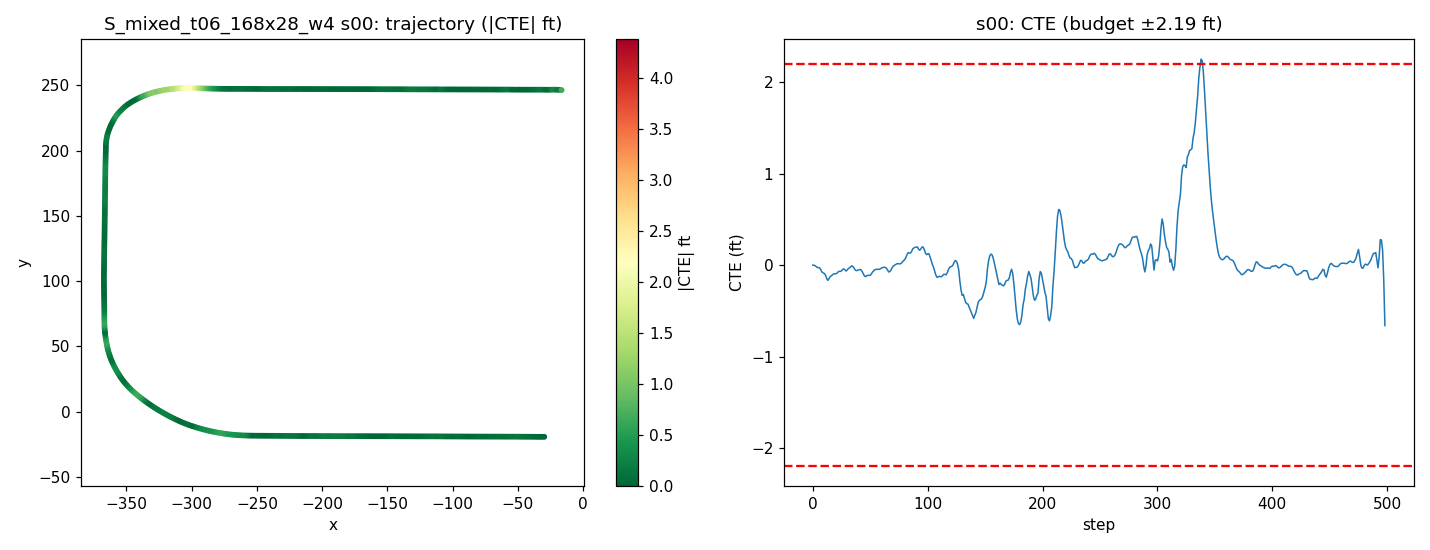

The table this chart was drawn from, first rows:
step, time_sec, nn_steer, expert_steer, cte_m, cte_ft, speed_mph, x, y, yaw
0, 0.0, 0.0004233, 0.0004231, -0.0003016, -0.0009896, 19.92, -29.95, -19.33, 179.8
1, 0.2, -0.002687, 0.000366, -0.0006139, -0.002014, 18.92, -31.69, -19.32, 179.8
2, 0.4, -0.0002873, 0.003236, -0.002424, -0.007954, 17.93, -33.33, -19.31, 179.7
3, 0.6, -0.0006579, 0.004542, -0.005158, -0.01692, 17.65, -34.91, -19.3, 179.7
4, 0.8, 0.005749, 0.005395, -0.008488, -0.02785, 18.43, -36.52, -19.3, 179.7
5, 1.0, -0.00577, 0.001884, -0.008301, -0.02723, 19.63, -38.23, -19.29, 179.8
6, 1.2, -0.003166, 0.004056, -0.01008, -0.03308, 20.23, -40.02, -19.28, 179.7
7, 1.4, 5.138665437698364e-05, 0.007779, -0.01621, -0.05317, 20.02, -41.82, -19.27, 179.6
8, 1.6, 0.007458, 0.009385, -0.02363, -0.07752, 19.47, -43.59, -19.25, 179.5
9, 1.8, -0.002342, 0.01492, -0.02633, -0.08639, 19.08, -45.31, -19.25, 179.7
10, 2.0, -0.005503, 0.01299, -0.02796, -0.09172, 19.15, -47.01, -19.24, 179.7
11, 2.2, -0.002956, 0.01709, -0.03389, -0.1112, 19.59, -48.74, -19.23, 179.6
12, 2.4, 0.006421, 0.02151, -0.04398, -0.1443, 20.02, -50.52, -19.21, 179.4
13, 2.6, 0.01474, 0.01905, -0.05118, -0.1679, 20.14, -52.31, -19.2, 179.6
14, 2.8, -0.005929, 0.007312, -0.04608, -0.1512, 19.97, -54.11, -19.19, -180
15, 3.0, -0.004647, 0.004681, -0.03888, -0.1276, 19.74, -55.88, -19.19, -180
16, 3.2, 0.003608, 0.006484, -0.03621, -0.1188, 19.64, -57.64, -19.19, 179.9
17, 3.4, -0.002139, 0.01416, -0.03285, -0.1078, 19.73, -59.4, -19.19, 179.9
18, 3.6, -0.002104, 0.01126, -0.02979, -0.09772, 19.92, -61.17, -19.18, 179.9
19, 3.8, -1.0676681995391846e-05, 0.0113, -0.02892, -0.09487, 20.05, -62.96, -19.18, 179.8
20, 4.0, 0.002461, 0.01059, -0.02894, -0.09494, 20.05, -64.76, -19.17, 179.8
21, 4.2, 0.003281, 0.00762, -0.02744, -0.09002, 19.96, -66.54, -19.17, 179.8
22, 4.4, -0.006197, 0.003146, -0.02281, -0.07484, 19.88, -68.32, -19.17, 180
23, 4.6, 6.780028343200684e-06, 0.004676, -0.02096, -0.06876, 19.87, -70.1, -19.16, 179.8
24, 4.8, 0.003663, 0.005409, -0.02131, -0.06992, 19.93, -71.88, -19.15, 179.8
25, 5.0, 0.002272, 0.002881, -0.01939, -0.06362, 20, -73.66, -19.15, 179.9
26, 5.2, -0.006399, -6.292444496730519e-06, -0.01459, -0.04785, 20.03, -75.45, -19.15, 180
27, 5.4, -0.003637, 0.005548, -0.01304, -0.04277, 20.01, -77.25, -19.14, 179.8
28, 5.6, 0.001984, 0.01019, -0.01632, -0.05353, 19.97, -79.03, -19.13, 179.7
29, 5.8, 0.01047, 0.01029, -0.01996, -0.06549, 19.95, -80.82, -19.12, 179.7
30, 6.0, -0.005554, 0.001561, -0.01606, -0.05268, 19.96, -82.6, -19.12, 180
31, 6.2, 0.0001365, 0.0007516, -0.01177, -0.03861, 19.98, -84.39, -19.12, 179.9
32, 6.4, 0.001554, 0.0007586, -0.009055, -0.02971, 20.01, -86.17, -19.11, 179.9
33, 6.6, -0.002255, -0.001059, -0.005281, -0.01733, 20.01, -87.96, -19.11, 179.9
34, 6.8, -0.00726, -0.0008975, -0.00249, -0.008169, 20, -89.75, -19.11, 179.9
35, 7.0, 0.0006462, 0.00341, -0.005436, -0.01784, 19.99, -91.54, -19.1, 179.7
36, 7.2, -0.0008049, 0.01069, -0.01092, -0.03581, 19.98, -93.33, -19.09, 179.6
37, 7.4, 0.00761, 0.01287, -0.01708, -0.05605, 19.99, -95.11, -19.07, 179.6
38, 7.6, -0.0006994, 0.007651, -0.01855, -0.06086, 20, -96.9, -19.07, 179.8
39, 7.8, 0.000471, 0.005153, -0.01752, -0.05748, 20.01, -98.69, -19.06, 179.8
40, 8.0, -0.0004817, 0.003926, -0.01609, -0.05278, 20, -100.5, -19.05, 179.8
41, 8.2, -0.003942, 0.003254, -0.01467, -0.04814, 20, -102.3, -19.05, 179.8
42, 8.4, -0.004535, 0.005367, -0.01609, -0.05279, 19.99, -104.1, -19.04, 179.7
43, 8.6, 0.001025, 0.009291, -0.02216, -0.07269, 19.99, -105.8, -19.03, 179.6
44, 8.8, -0.0002606, 0.0106, -0.02954, -0.09693, 20, -107.6, -19.02, 179.5
45, 9.0, 0.009293, 0.02662, -0.037, -0.1214, 20, -109.4, -19, 179.5
46, 9.2, 0.0006168, 0.01797, -0.03834, -0.1258, 20, -111.2, -18.99, 179.8
47, 9.4, -0.003065, 0.01199, -0.03557, -0.1167, 20, -113, -18.99, 179.9
48, 9.6, -0.001281, 0.0116, -0.03417, -0.1121, 20, -114.8, -18.98, 179.8
49, 9.8, 0.002799, 0.01189, -0.03464, -0.1137, 20, -116.6, -18.98, 179.8
50, 10.0, 0.004158, 0.009256, -0.03384, -0.111, 20, -118.4, -18.97, 179.8
51, 10.2, -0.0005802, 0.004403, -0.02922, -0.09588, 20, -120.1, -18.97, 180
52, 10.4, -0.002776, 0.001872, -0.02325, -0.07627, 20, -121.9, -18.97, 180
53, 10.6, 0.0006231, 0.002023, -0.01912, -0.06273, 20, -123.7, -18.97, 179.9
54, 10.8, -0.003373, 0.001265, -0.01561, -0.05122, 20, -125.5, -18.96, 179.9
55, 11.0, 0.0001736, 0.006377, -0.01428, -0.04684, 20, -127.3, -18.96, 179.8
56, 11.2, 0.0002679, 0.006272, -0.01419, -0.04655, 20, -129.1, -18.95, 179.8
57, 11.4, -0.0007624, 0.005326, -0.01402, -0.04599, 20, -130.9, -18.95, 179.8
58, 11.6, 0.004222, 0.005236, -0.01432, -0.04697, 20, -132.7, -18.94, 179.8
59, 11.8, -0.002368, 0.001818, -0.01205, -0.03954, 20, -134.5, -18.94, 179.9
... 439 more rows
